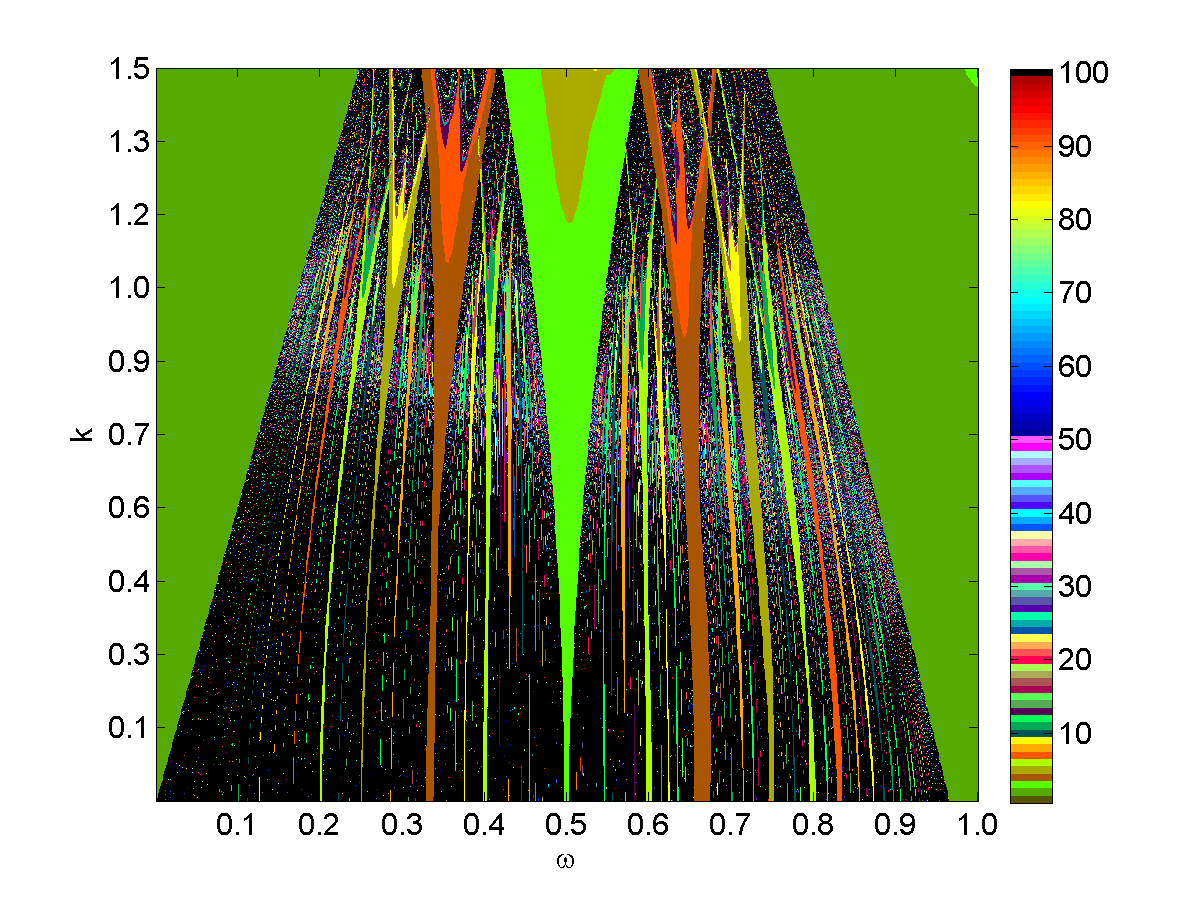

The data file committed next to this chart (first rows):
2, 2, 2, 2, 2, 2, 2, 2, 2, 2, 2, 2, 2, 2, 2, 2, 2, 2, 2, 2, 2, 2, 2, 2
2, 2, 2, 2, 2, 2, 2, 2, 2, 2, 2, 2, 2, 2, 2, 2, 2, 2, 2, 2, 2, 2, 2, 2
2, 2, 2, 2, 2, 2, 2, 2, 2, 2, 2, 2, 2, 2, 2, 2, 2, 2, 2, 2, 2, 2, 2, 2
2, 2, 2, 2, 2, 2, 2, 2, 2, 2, 2, 2, 2, 2, 2, 2, 2, 2, 2, 2, 2, 2, 2, 2
2, 2, 2, 2, 2, 2, 2, 2, 2, 2, 2, 2, 2, 2, 2, 2, 2, 2, 2, 2, 2, 2, 2, 2
2, 2, 2, 2, 2, 2, 2, 2, 2, 2, 2, 2, 2, 2, 2, 2, 2, 2, 2, 2, 2, 2, 2, 2
2, 2, 2, 2, 2, 2, 2, 2, 2, 2, 2, 2, 2, 2, 2, 2, 2, 2, 2, 2, 2, 2, 2, 2
2, 2, 2, 2, 2, 2, 2, 2, 2, 2, 2, 2, 2, 2, 2, 2, 2, 2, 2, 2, 2, 2, 2, 2
2, 2, 2, 2, 2, 2, 2, 2, 2, 2, 2, 2, 2, 2, 2, 2, 2, 2, 2, 2, 2, 2, 2, 2
2, 2, 2, 2, 2, 2, 2, 2, 2, 2, 2, 2, 2, 2, 2, 2, 2, 2, 2, 2, 2, 2, 2, 2
2, 2, 2, 2, 2, 2, 2, 2, 2, 2, 2, 2, 2, 2, 2, 2, 2, 2, 2, 2, 2, 2, 2, 2
2, 2, 2, 2, 2, 2, 2, 2, 2, 2, 2, 2, 2, 2, 2, 2, 2, 2, 2, 2, 2, 2, 2, 2
2, 2, 2, 2, 2, 2, 2, 2, 2, 2, 2, 2, 2, 2, 2, 2, 2, 2, 2, 2, 2, 2, 2, 2
2, 2, 2, 2, 2, 2, 2, 2, 2, 2, 2, 2, 2, 2, 2, 2, 2, 2, 2, 2, 2, 2, 2, 2
2, 2, 2, 2, 2, 2, 2, 2, 2, 2, 2, 2, 2, 2, 2, 2, 2, 2, 2, 2, 2, 2, 2, 2
2, 2, 2, 2, 2, 2, 2, 2, 2, 2, 2, 2, 2, 2, 2, 2, 2, 2, 2, 2, 2, 2, 2, 2
2, 2, 2, 2, 2, 2, 2, 2, 2, 2, 2, 2, 2, 2, 2, 2, 2, 2, 2, 2, 2, 2, 2, 2
2, 2, 2, 2, 2, 2, 2, 2, 2, 2, 2, 2, 2, 2, 2, 2, 2, 2, 2, 2, 2, 2, 2, 2
2, 2, 2, 2, 2, 2, 2, 2, 2, 2, 2, 2, 2, 2, 2, 2, 2, 2, 2, 2, 2, 2, 2, 2
2, 2, 2, 2, 2, 2, 2, 2, 2, 2, 2, 2, 2, 2, 2, 2, 2, 2, 2, 2, 2, 2, 2, 2
2, 2, 2, 2, 2, 2, 2, 2, 2, 2, 2, 2, 2, 2, 2, 2, 2, 2, 2, 2, 2, 2, 2, 2
2, 2, 2, 2, 2, 2, 2, 2, 2, 2, 2, 2, 2, 2, 2, 2, 2, 2, 2, 2, 2, 2, 2, 2
2, 2, 2, 2, 2, 2, 2, 2, 2, 2, 2, 2, 2, 2, 2, 2, 2, 2, 2, 2, 2, 2, 2, 2
2, 2, 2, 2, 2, 2, 2, 2, 2, 2, 2, 2, 2, 2, 2, 2, 2, 2, 2, 2, 2, 2, 2, 2
2, 2, 2, 2, 2, 2, 2, 2, 2, 2, 2, 2, 2, 2, 2, 2, 2, 2, 2, 2, 2, 2, 2, 2
2, 2, 2, 2, 2, 2, 2, 2, 2, 2, 2, 2, 2, 2, 2, 2, 2, 2, 2, 2, 2, 2, 2, 2
2, 2, 2, 2, 2, 2, 2, 2, 2, 2, 2, 2, 2, 2, 2, 2, 2, 2, 2, 2, 2, 2, 2, 2
2, 2, 2, 2, 2, 2, 2, 2, 2, 2, 2, 2, 2, 2, 2, 2, 2, 2, 2, 2, 2, 2, 2, 2
2, 2, 2, 2, 2, 2, 2, 2, 2, 2, 2, 2, 2, 2, 2, 2, 2, 2, 2, 2, 2, 2, 2, 2
2, 2, 2, 2, 2, 2, 2, 2, 2, 2, 2, 2, 2, 2, 2, 2, 2, 2, 2, 2, 2, 2, 2, 2
2, 2, 2, 2, 2, 2, 2, 2, 2, 2, 2, 2, 2, 2, 2, 2, 2, 2, 2, 2, 2, 2, 2, 2
2, 2, 2, 2, 2, 2, 2, 2, 2, 2, 2, 2, 2, 2, 2, 2, 2, 2, 2, 2, 2, 2, 2, 2
2, 2, 2, 2, 2, 2, 2, 2, 2, 2, 2, 2, 2, 2, 2, 2, 2, 2, 2, 2, 2, 2, 2, 2
2, 2, 2, 2, 2, 2, 2, 2, 2, 2, 2, 2, 2, 2, 2, 2, 2, 2, 2, 2, 2, 2, 2, 2
2, 2, 2, 2, 2, 2, 2, 2, 2, 2, 2, 2, 2, 2, 2, 2, 2, 2, 2, 2, 2, 2, 2, 2
2, 2, 2, 2, 2, 2, 2, 2, 2, 2, 2, 2, 2, 2, 2, 2, 2, 2, 2, 2, 2, 2, 2, 2
2, 2, 2, 2, 2, 2, 2, 2, 2, 2, 2, 2, 2, 2, 2, 2, 2, 2, 2, 2, 2, 2, 2, 2
2, 2, 2, 2, 2, 2, 2, 2, 2, 2, 2, 2, 2, 2, 2, 2, 2, 2, 2, 2, 2, 2, 2, 2
2, 2, 2, 2, 2, 2, 2, 2, 2, 2, 2, 2, 2, 2, 2, 2, 2, 2, 2, 2, 2, 2, 2, 2
2, 2, 2, 2, 2, 2, 2, 2, 2, 2, 2, 2, 2, 2, 2, 2, 2, 2, 2, 2, 2, 2, 2, 2
2, 2, 2, 2, 2, 2, 2, 2, 2, 2, 2, 2, 2, 2, 2, 2, 2, 2, 2, 2, 2, 2, 2, 2
2, 2, 2, 2, 2, 2, 2, 2, 2, 2, 2, 2, 2, 2, 2, 2, 2, 2, 2, 2, 2, 2, 2, 2
2, 2, 2, 2, 2, 2, 2, 2, 2, 2, 2, 2, 2, 2, 2, 2, 2, 2, 2, 2, 2, 2, 2, 2
2, 2, 2, 2, 2, 2, 2, 2, 2, 2, 2, 2, 2, 2, 2, 2, 2, 2, 2, 2, 2, 2, 2, 2
2, 2, 2, 2, 2, 2, 2, 2, 2, 2, 2, 2, 2, 2, 2, 2, 2, 2, 2, 2, 2, 2, 2, 2
2, 2, 2, 2, 2, 2, 2, 2, 2, 2, 2, 2, 2, 2, 2, 2, 2, 2, 2, 2, 2, 2, 2, 2
2, 2, 2, 2, 2, 2, 2, 2, 2, 2, 2, 2, 2, 2, 2, 2, 2, 2, 2, 2, 2, 2, 2, 2
2, 2, 2, 2, 2, 2, 2, 2, 2, 2, 2, 2, 2, 2, 2, 2, 2, 2, 2, 2, 2, 2, 2, 2
2, 2, 2, 2, 2, 2, 2, 2, 2, 2, 2, 2, 2, 2, 2, 2, 2, 2, 2, 2, 2, 2, 2, 2
2, 2, 2, 2, 2, 2, 2, 2, 2, 2, 2, 2, 2, 2, 2, 2, 2, 2, 2, 2, 2, 2, 2, 2
2, 2, 2, 2, 2, 2, 2, 2, 2, 2, 2, 2, 2, 2, 2, 2, 2, 2, 2, 2, 2, 2, 2, 2
2, 2, 2, 2, 2, 2, 2, 2, 2, 2, 2, 2, 2, 2, 2, 2, 2, 2, 2, 2, 2, 2, 2, 2
2, 2, 2, 2, 2, 2, 2, 2, 2, 2, 2, 2, 2, 2, 2, 2, 2, 2, 2, 2, 2, 2, 2, 2
2, 2, 2, 2, 2, 2, 2, 2, 2, 2, 2, 2, 2, 2, 2, 2, 2, 2, 2, 2, 2, 2, 2, 2
2, 2, 2, 2, 2, 2, 2, 2, 2, 2, 2, 2, 2, 2, 2, 2, 2, 2, 2, 2, 2, 2, 2, 2
2, 2, 2, 2, 2, 2, 2, 2, 2, 2, 2, 2, 2, 2, 2, 2, 2, 2, 2, 2, 2, 2, 2, 2
2, 2, 2, 2, 2, 2, 2, 2, 2, 2, 2, 2, 2, 2, 2, 2, 2, 2, 2, 2, 2, 2, 2, 2
2, 2, 2, 2, 2, 2, 2, 2, 2, 2, 2, 2, 2, 2, 2, 2, 2, 2, 2, 2, 2, 2, 2, 2
2, 2, 2, 2, 2, 2, 2, 2, 2, 2, 2, 2, 2, 2, 2, 2, 2, 2, 2, 2, 2, 2, 2, 2
2, 2, 2, 2, 2, 2, 2, 2, 2, 2, 2, 2, 2, 2, 2, 2, 2, 2, 2, 2, 2, 2, 2, 2
2, 2, 2, 2, 2, 2, 2, 2, 2, 2, 2, 2, 2, 2, 2, 2, 2, 2, 2, 2, 2, 2, 2, 2
... 939 more rows
